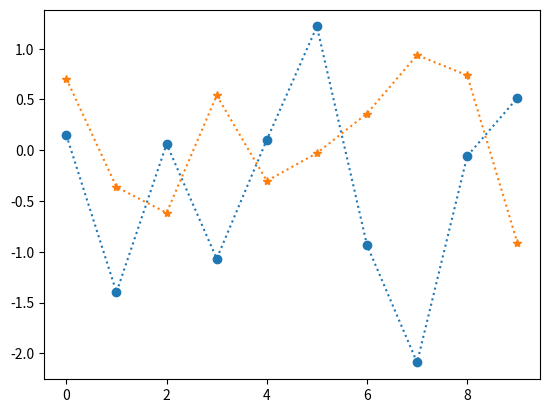
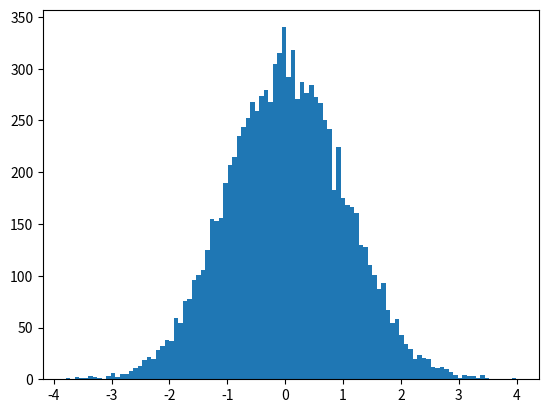

Here is the Python script that generated these plots, in order: (Note: this script raises an exception after producing the figures.)
import numpy as np
import matplotlib.pyplot as plt

plt.figure(1)
n1=np.random.randn(10)
u=np.random.uniform(-1, 1, 10)
plt.plot(n1,'o:')
plt.plot(u, '*:')


n1=np.random.randn(10000)
c1=np.size(np.where((n1>=-1) & (n1<=1) ))
print('c1 = ', c1)
n2=np.random.randn(10000)*2
c2=np.size(np.where((n2>=-2) & (n2<=2) ))
print('c2 = ', c2)
n3=np.random.randn(10000)+2
c3=np.size(np.where((n3>=1) & (n3<=3) ))
print('c3 = ', c3)
n4=2*np.random.randn(10000)+2
c4=np.size(np.where((n4>=0) & (n4<=4) ))
print('c4 = ', c4)

plt.figure(2)
plt.hist(n1, 100, normed=1)
plt.hist(n2, 100, normed=1)
plt.hist(n3, 100, normed=1)
plt.hist(n4, 100, normed=1)
